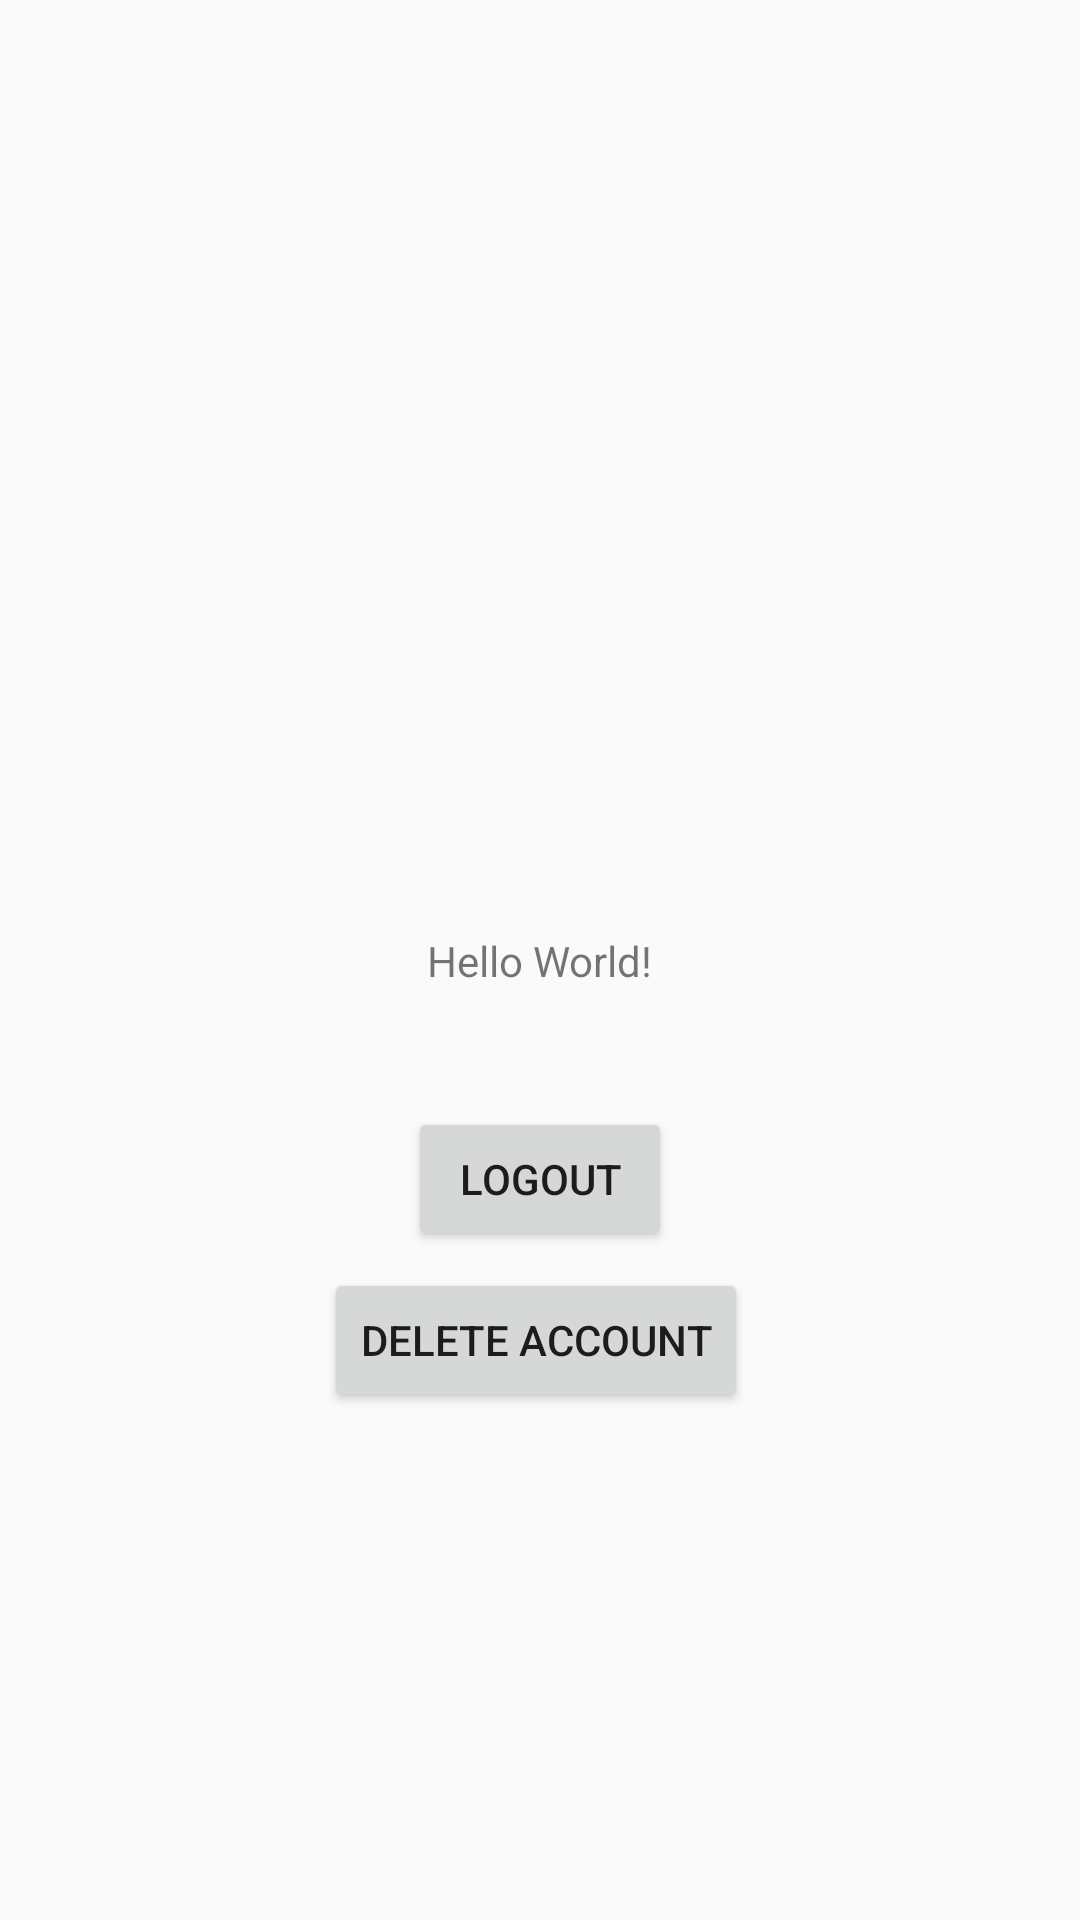

Write the Android layout XML for this screen, with the resource values it uses.
<!-- AndroidManifest.xml: application theme AppTheme.NoActionBar -->
<!-- res/layout/activity_main.xml -->
<?xml version="1.0" encoding="utf-8"?>
<androidx.constraintlayout.widget.ConstraintLayout xmlns:android="http://schemas.android.com/apk/res/android"
    xmlns:app="http://schemas.android.com/apk/res-auto"
    xmlns:tools="http://schemas.android.com/tools"
    android:layout_width="match_parent"
    android:layout_height="match_parent"
    tools:context=".MainActivity">

    <TextView
        android:id="@+id/textView"
        android:layout_width="wrap_content"
        android:layout_height="wrap_content"
        android:text="Hello World!"
        app:layout_constraintBottom_toBottomOf="parent"
        app:layout_constraintLeft_toLeftOf="parent"
        app:layout_constraintRight_toRightOf="parent"
        app:layout_constraintTop_toTopOf="parent"
        />

    <Button
        android:id="@+id/main_logout_btn"
        android:layout_width="wrap_content"
        android:layout_height="wrap_content"
        android:text="Logout"
        app:layout_constraintBottom_toBottomOf="parent"
        app:layout_constraintEnd_toEndOf="parent"
        app:layout_constraintStart_toStartOf="parent"
        app:layout_constraintTop_toBottomOf="@+id/textView"
        app:layout_constraintVertical_bias="0.15"
        />

    <Button
        android:id="@+id/main_deleAccount_btn"
        android:layout_width="wrap_content"
        android:layout_height="wrap_content"
        android:layout_marginStart="133dp"
        android:layout_marginTop="25dp"
        android:layout_marginEnd="136dp"
        android:layout_marginBottom="189dp"
        android:text="Delete Account"
        app:layout_constraintBottom_toBottomOf="parent"
        app:layout_constraintEnd_toEndOf="parent"
        app:layout_constraintStart_toStartOf="parent"
        app:layout_constraintTop_toBottomOf="@+id/main_logout_btn" />

</androidx.constraintlayout.widget.ConstraintLayout>
<!-- resources referenced by this layout -->
<resources>
  <style name="AppTheme.NoActionBar">
          <item name="windowNoTitle">true</item>
          <item name="windowActionBar">false</item>
          <item name="android:windowFullscreen">true</item>
          <item name="android:windowContentOverlay">@null</item>
      </style>
</resources>
